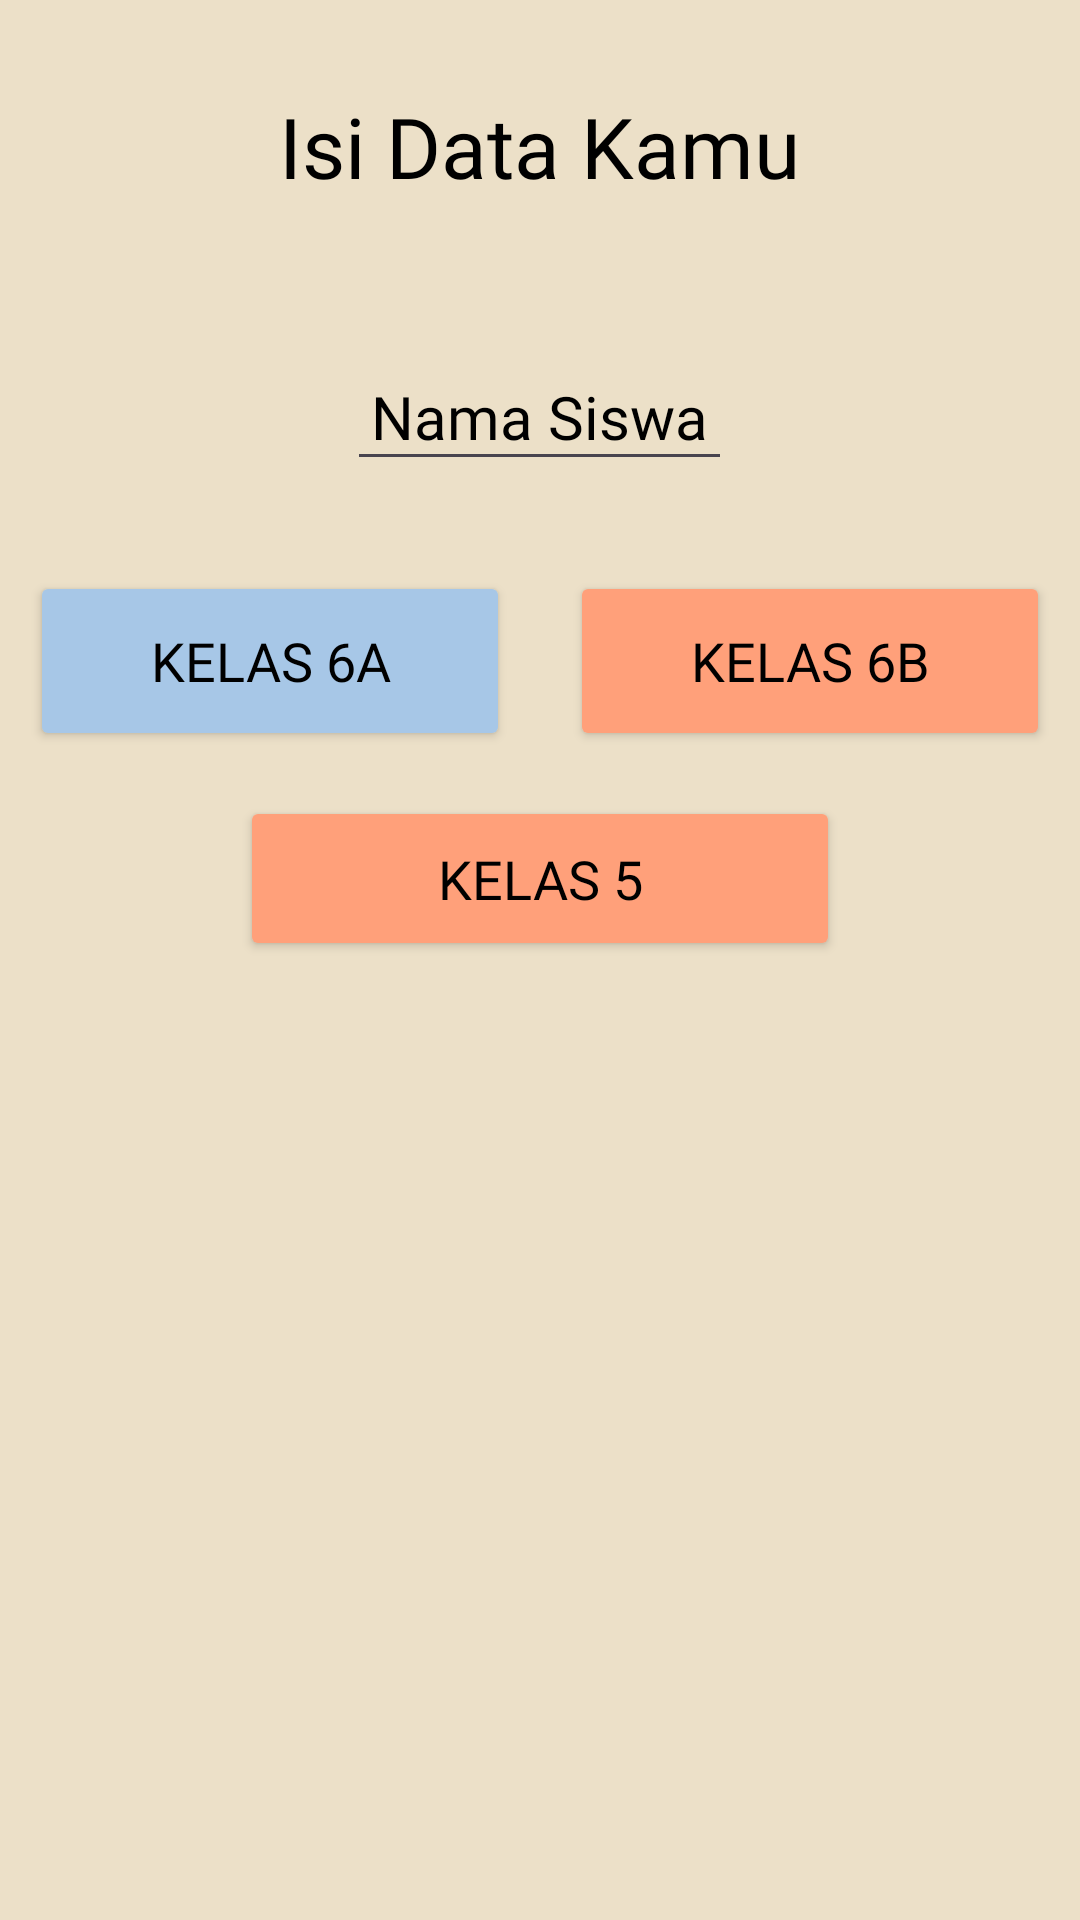

Here is an Android app screen rendered from its layout file. Give the layout XML and the strings, colors and styles it references.
<!-- AndroidManifest.xml: application theme Theme.QnectEDLogin -->
<!-- res/layout/activity_siswa_pkelas.xml -->
<?xml version="1.0" encoding="utf-8"?>
<RelativeLayout xmlns:android="http://schemas.android.com/apk/res/android"
    xmlns:app="http://schemas.android.com/apk/res-auto"
    xmlns:tools="http://schemas.android.com/tools"
    android:id="@+id/main"
    android:layout_width="match_parent"
    android:layout_height="match_parent"
    tools:context=".SiswaPKelas"
    android:background="@color/background"
    >

    <TextView
        android:layout_width="wrap_content"
        android:layout_height="wrap_content"
        android:text="Isi Data Kamu"
        android:fontFamily="@font/poppinssemibold"
        android:textSize="28dp"
        android:layout_centerHorizontal="true"
        android:textColor="@color/black"
        android:layout_marginTop="30dp"
        android:id="@+id/isi_dataK"
        />

    <EditText
        android:layout_width="wrap_content"
        android:layout_height="wrap_content"
        android:text="Nama Siswa"
        android:fontFamily="@font/poppinsmedium"
        android:textColor="@color/black"
        android:textSize="20dp"
        android:layout_marginTop="50dp"
        android:layout_centerHorizontal="true"
        android:padding="8dp"
        android:id="@+id/I_NamaS"
        android:layout_below="@+id/isi_dataK"
        />

    <LinearLayout
        android:id="@+id/Kelas_6"
        android:layout_width="match_parent"
        android:layout_height="wrap_content"
        android:layout_below="@id/I_NamaS"
        android:layout_marginTop="30dp"
        android:orientation="horizontal"
        android:gravity="center">

        <Button
            android:id="@+id/Kelas6A"
            android:layout_width="0dp"
            android:layout_height="60dp"
            android:layout_weight="1"
            android:text="Kelas 6A"
            android:backgroundTint="@color/primaryColor"
            android:textColor="@color/black"
            android:textSize="18dp"
            android:fontFamily="@font/poppinssemibold"
            android:layout_marginStart="10dp"
            android:layout_marginEnd="10dp" />

        <Button
            android:id="@+id/Kelas6B"
            android:layout_width="0dp"
            android:layout_height="60dp"
            android:layout_weight="1"
            android:text="Kelas 6B"
            android:textSize="18dp"
            android:backgroundTint="@color/softOrange"
            android:textColor="@color/black"
            android:fontFamily="@font/poppinssemibold"
            android:layout_marginStart="10dp"
            android:layout_marginEnd="10dp" />

    </LinearLayout>

    <Button
        android:layout_width="wrap_content"
        android:layout_height="wrap_content"
        android:layout_below="@id/Kelas_6"
        android:layout_centerHorizontal="true"
        android:layout_marginTop="15dp"
        android:width="200dp"
        android:height="55dp"
        android:text="Kelas 5"
        android:textColor="@color/black"
        android:textSize="18dp"
        android:fontFamily="@font/poppinssemibold"
        android:id="@+id/Kelas_5"
        android:backgroundTint="@color/softOrange"
        />






</RelativeLayout>
<!-- resources referenced by this layout -->
<resources>
  <color name="background">#ECE0C8</color>
  <color name="black">#000000</color>
  <color name="primaryColor">#A7C7E7</color>
  <color name="softOrange">#FFA07A</color>
  <style name="Theme.QnectEDLogin" parent="Base.Theme.QnectEDLogin" />
  <style name="Base.Theme.QnectEDLogin" parent="Theme.Material3.DayNight.NoActionBar">
          
          
      </style>
</resources>
